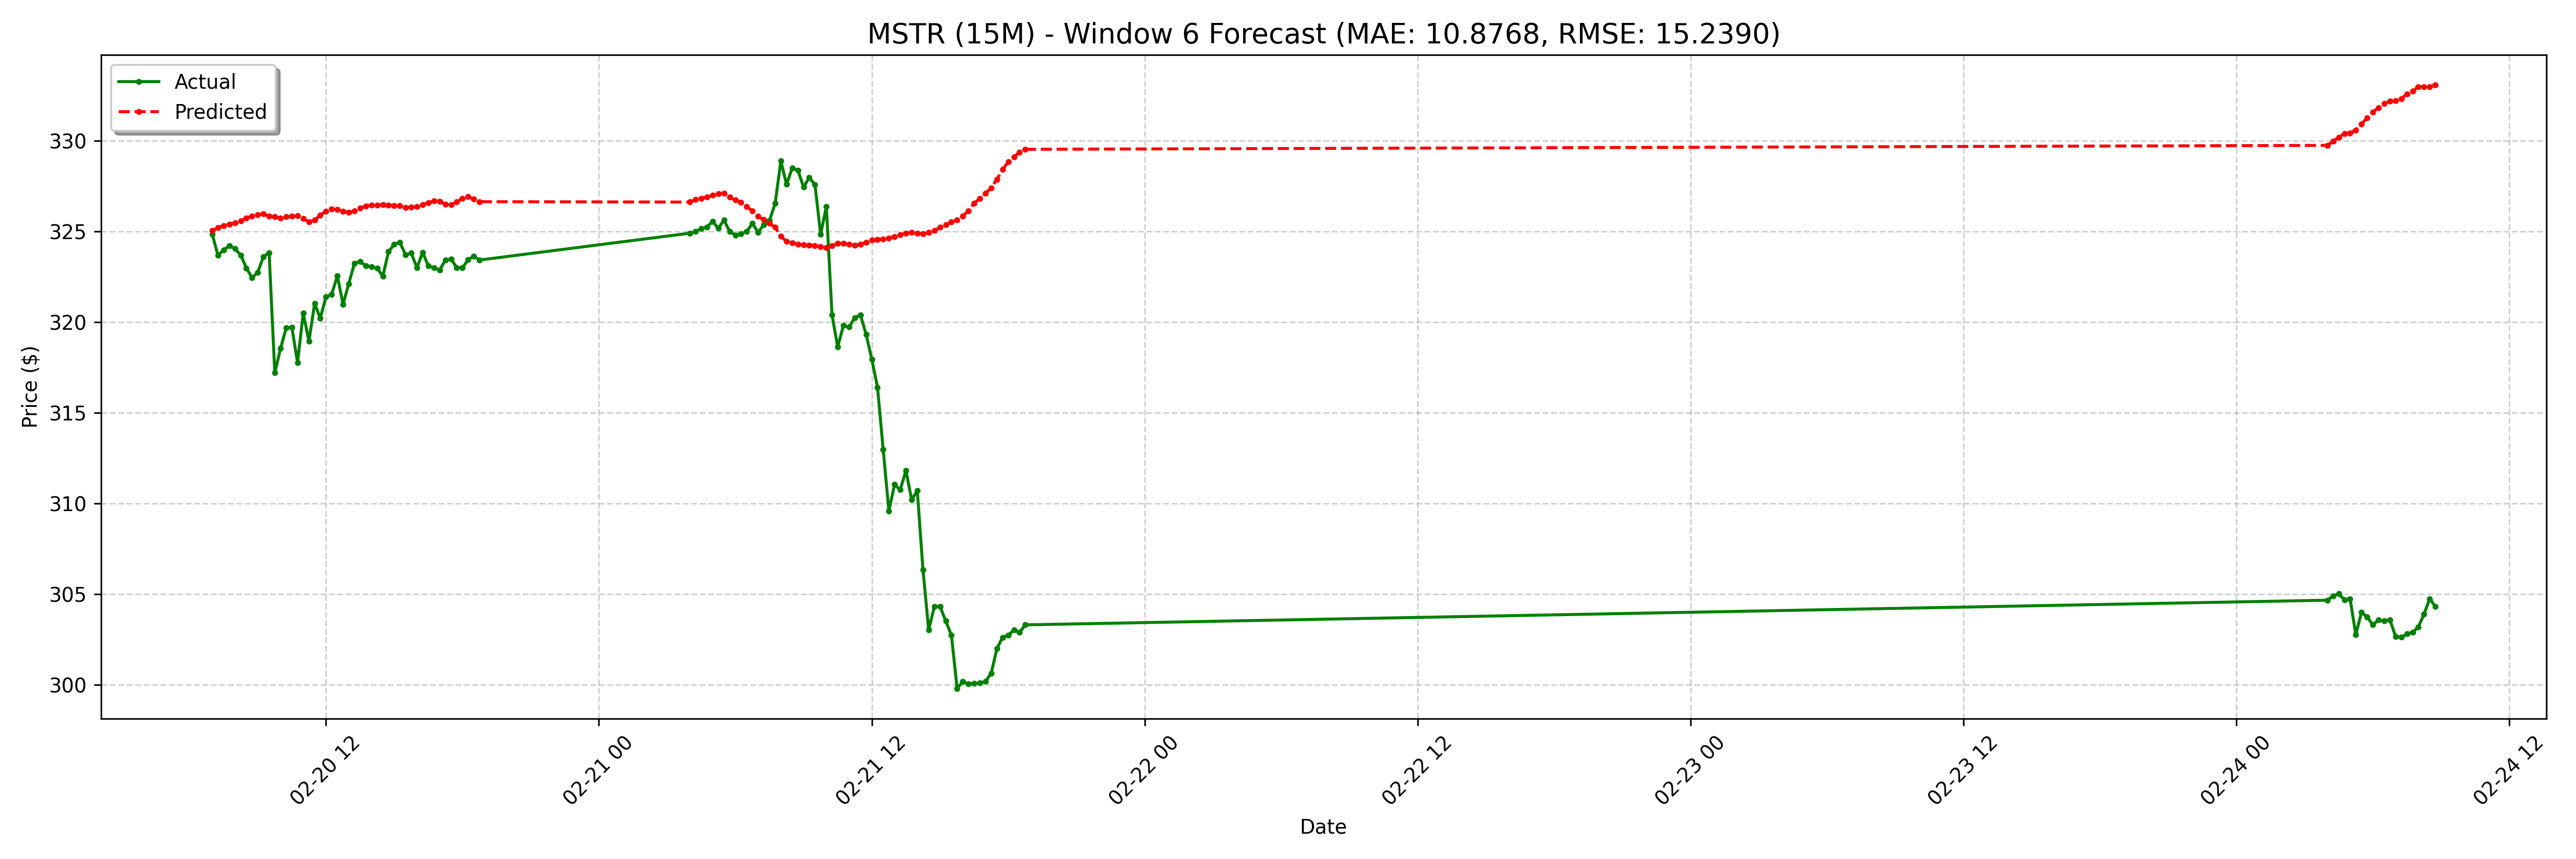

The file beside this chart, header and first rows:
date, actual, forecast
2025-02-20 07:00:00-05:00, 324.8, 325.1
2025-02-20 07:15:00-05:00, 323.7, 325.2
2025-02-20 07:30:00-05:00, 324, 325.3
2025-02-20 07:45:00-05:00, 324.2, 325.4
2025-02-20 08:00:00-05:00, 324.1, 325.5
2025-02-20 08:15:00-05:00, 323.7, 325.6
2025-02-20 08:30:00-05:00, 323, 325.7
2025-02-20 08:45:00-05:00, 322.4, 325.8
2025-02-20 09:00:00-05:00, 322.8, 325.9
2025-02-20 09:15:00-05:00, 323.6, 326
2025-02-20 09:30:00-05:00, 323.8, 325.8
2025-02-20 09:45:00-05:00, 317.2, 325.8
2025-02-20 10:00:00-05:00, 318.6, 325.7
2025-02-20 10:15:00-05:00, 319.7, 325.8
2025-02-20 10:30:00-05:00, 319.7, 325.8
2025-02-20 10:45:00-05:00, 317.8, 325.9
2025-02-20 11:00:00-05:00, 320.5, 325.7
2025-02-20 11:15:00-05:00, 318.9, 325.5
2025-02-20 11:30:00-05:00, 321, 325.6
2025-02-20 11:45:00-05:00, 320.2, 325.9
2025-02-20 12:00:00-05:00, 321.4, 326.1
2025-02-20 12:15:00-05:00, 321.5, 326.2
2025-02-20 12:30:00-05:00, 322.6, 326.2
2025-02-20 12:45:00-05:00, 321, 326.1
2025-02-20 13:00:00-05:00, 322.1, 326
2025-02-20 13:15:00-05:00, 323.3, 326.1
2025-02-20 13:30:00-05:00, 323.4, 326.3
2025-02-20 13:45:00-05:00, 323.1, 326.4
2025-02-20 14:00:00-05:00, 323.1, 326.5
2025-02-20 14:15:00-05:00, 323, 326.4
2025-02-20 14:30:00-05:00, 322.5, 326.5
2025-02-20 14:45:00-05:00, 323.9, 326.5
2025-02-20 15:00:00-05:00, 324.3, 326.4
2025-02-20 15:15:00-05:00, 324.4, 326.4
2025-02-20 15:30:00-05:00, 323.7, 326.3
2025-02-20 15:45:00-05:00, 323.8, 326.3
2025-02-20 16:00:00-05:00, 323.0, 326.4
2025-02-20 16:15:00-05:00, 323.9, 326.5
2025-02-20 16:30:00-05:00, 323.1, 326.6
2025-02-20 16:45:00-05:00, 323.0, 326.7
2025-02-20 17:00:00-05:00, 322.9, 326.7
2025-02-20 17:15:00-05:00, 323.4, 326.5
2025-02-20 17:30:00-05:00, 323.5, 326.5
2025-02-20 17:45:00-05:00, 323, 326.6
2025-02-20 18:00:00-05:00, 323.0, 326.8
2025-02-20 18:15:00-05:00, 323.4, 326.9
2025-02-20 18:30:00-05:00, 323.6, 326.8
2025-02-20 18:45:00-05:00, 323.4, 326.6
2025-02-21 04:00:00-05:00, 324.9, 326.6
2025-02-21 04:15:00-05:00, 325.0, 326.8
2025-02-21 04:30:00-05:00, 325.2, 326.8
2025-02-21 04:45:00-05:00, 325.2, 326.9
2025-02-21 05:00:00-05:00, 325.6, 327
2025-02-21 05:15:00-05:00, 325.2, 327.1
2025-02-21 05:30:00-05:00, 325.6, 327.1
2025-02-21 05:45:00-05:00, 325, 326.9
2025-02-21 06:00:00-05:00, 324.8, 326.7
2025-02-21 06:15:00-05:00, 324.9, 326.6
2025-02-21 06:30:00-05:00, 325.0, 326.4
2025-02-21 06:45:00-05:00, 325.4, 326.1
... 68 more rows
